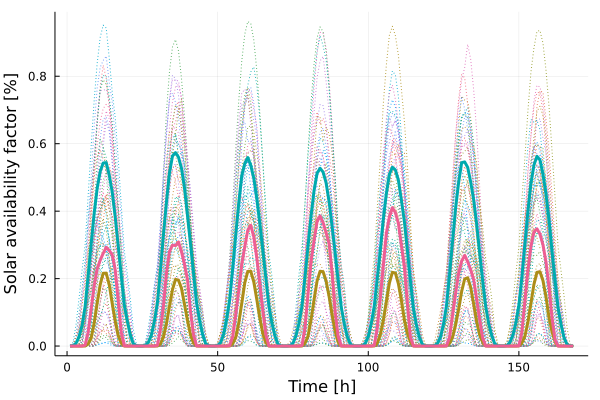

The data file committed next to this chart (first rows):
x1, x2, x3
0.0, 0.0002262, -0.0
0.0, 0.001197, -0.0
0.0, 0.008691, -0.0
0.0, 0.02809, -0.0
0.0, 0.06224, 4.25e-6
7.287e-5, 0.1172, 0.002748
0.005877, 0.2086, 0.04046
0.02328, 0.3023, 0.1084
0.06809, 0.3934, 0.1779
0.1276, 0.4674, 0.2294
0.1818, 0.5174, 0.2545
0.2158, 0.5427, 0.2749
0.2162, 0.5439, 0.2925
0.1826, 0.5076, 0.2837
0.1259, 0.4563, 0.2702
0.07318, 0.3814, 0.2253
0.0312, 0.295, 0.1304
0.009223, 0.2087, 0.03992
0.000123, 0.1229, 0.001047
0.0, 0.07373, -0.0
0.0, 0.03313, -0.0
0.0, 0.006618, -0.0
0.0, 0.0007529, -0.0
0.0, 0.0002002, -0.0
0.0, 0.0003112, -0.0
0.0, 0.001785, -0.0
0.0, 0.01112, -0.0
0.0, 0.03224, -0.0
0.0, 0.07396, 1.25e-6
8.096e-5, 0.1291, 0.002073
0.006608, 0.223, 0.04843
0.02666, 0.3293, 0.1178
0.0663, 0.427, 0.2156
0.1174, 0.5133, 0.2805
0.1671, 0.5632, 0.2993
0.1977, 0.5735, 0.2979
0.1955, 0.5601, 0.3087
0.1709, 0.5268, 0.2796
0.1229, 0.468, 0.2407
0.07541, 0.3857, 0.196
0.0325, 0.3019, 0.1021
0.00939, 0.214, 0.03258
0.0001629, 0.1291, 0.0006063
0.0, 0.07657, -0.0
0.0, 0.03468, -0.0
0.0, 0.007147, -0.0
0.0, 0.0008192, -0.0
0.0, 0.0001856, -0.0
0.0, 0.0002644, -0.0
0.0, 0.001549, -0.0
0.0, 0.01023, -0.0
0.0, 0.0347, -0.0
0.0, 0.08052, 1.17e-6
0.0001469, 0.1381, 0.001481
0.007326, 0.2303, 0.02841
0.02713, 0.3292, 0.09219
0.06826, 0.4241, 0.1654
0.1261, 0.5052, 0.2418
0.1875, 0.5414, 0.2948
0.2212, 0.5589, 0.3436
... 108 more rows
